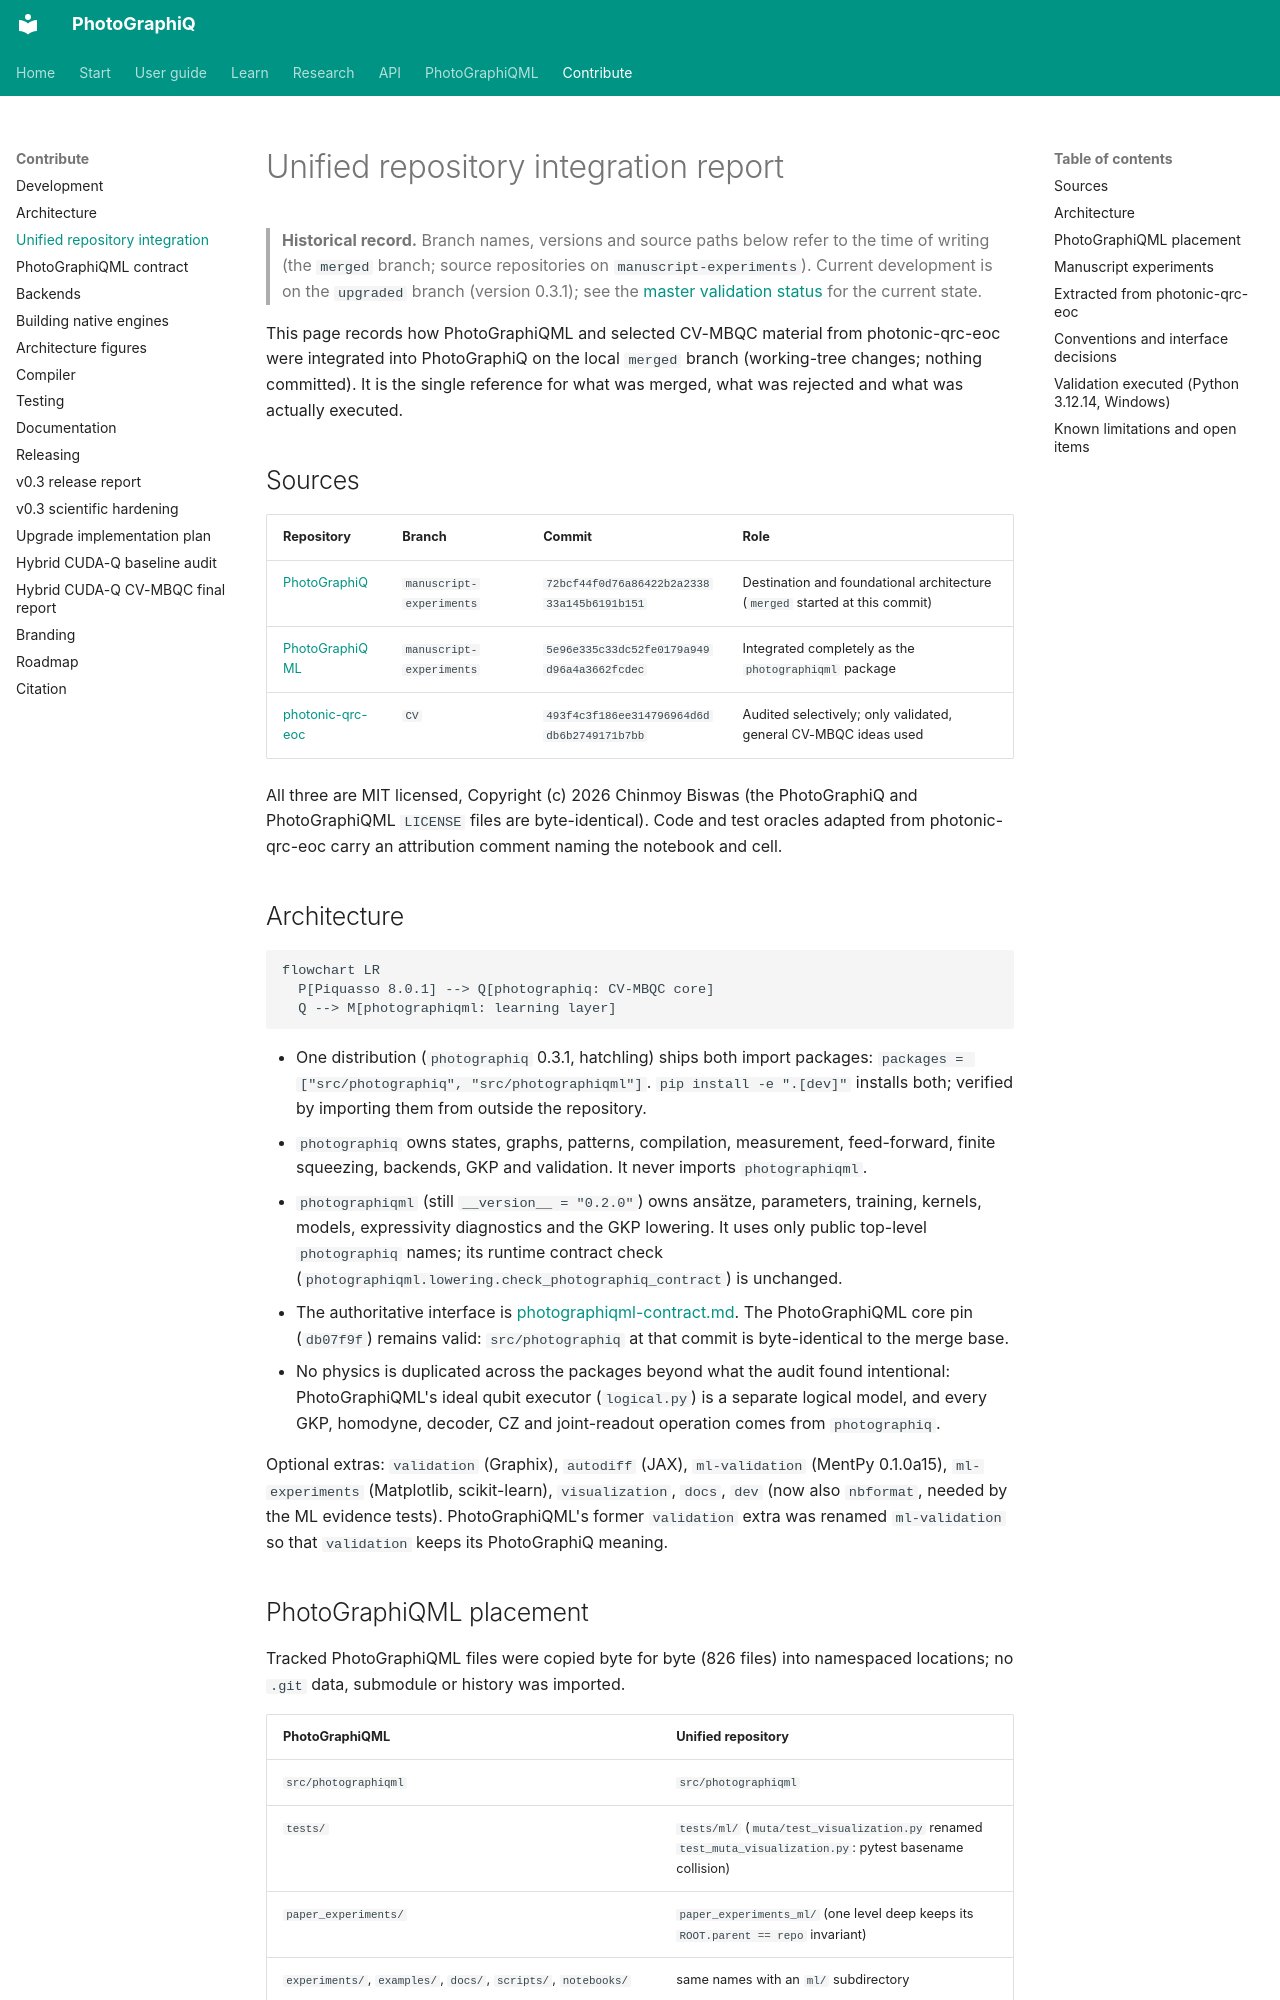

repository: chinmoybiswasdeep/PhotoGraphiQ · page: development/merged-integration-report/index.html · generator: mkdocs

# Unified repository integration report

> **Historical record.** Branch names, versions and source paths below refer to the time of writing (the `merged` branch; source repositories on `manuscript-experiments`). Current development is on the `upgraded` branch (version 0.3.1); see the [master validation status](../validation/MASTER_VALIDATION_STATUS.md) for the current state.

This page records how PhotoGraphiQML and selected CV-MBQC material from
photonic-qrc-eoc were integrated into PhotoGraphiQ on the local `merged` branch
(working-tree changes; nothing committed). It is the single reference for what
was merged, what was rejected and what was actually executed.

## Sources

| Repository | Branch | Commit | Role |
| --- | --- | --- | --- |
| [PhotoGraphiQ](https://github.com/chinmoybiswasdeep/PhotoGraphiQ) | `manuscript-experiments` | `72bcf44f0d76a86422b2a233833a145b6191b151` | Destination and foundational architecture (`merged` started at this commit) |
| [PhotoGraphiQML](https://github.com/chinmoybiswasdeep/PhotoGraphiQML) | `manuscript-experiments` | `5e96e335c33dc52fe0179a949d96a4a3662fcdec` | Integrated completely as the `photographiqml` package |
| [photonic-qrc-eoc](https://github.com/chinmoybiswasdeep/photonic-qrc-eoc) | `CV` | `493f4c3f186ee314796964d6ddb6b2749171b7bb` | Audited selectively; only validated, general CV-MBQC ideas used |

All three are MIT licensed, Copyright (c) 2026 Chinmoy Biswas (the PhotoGraphiQ
and PhotoGraphiQML `LICENSE` files are byte-identical). Code and test oracles
adapted from photonic-qrc-eoc carry an attribution comment naming the notebook
and cell.

## Architecture

```mermaid
flowchart LR
  P[Piquasso 8.0.1] --> Q[photographiq: CV-MBQC core]
  Q --> M[photographiqml: learning layer]
```

- One distribution (`photographiq` 0.3.1, hatchling) ships both import packages:
  `packages = ["src/photographiq", "src/photographiqml"]`.
  `pip install -e ".[dev]"` installs both; verified by importing them from outside
  the repository.
- `photographiq` owns states, graphs, patterns, compilation, measurement,
  feed-forward, finite squeezing, backends, GKP and validation. It never imports
  `photographiqml`.
- `photographiqml` (still `__version__ = "0.2.0"`) owns ansätze, parameters,
  training, kernels, models, expressivity diagnostics and the GKP lowering. It
  uses only public top-level `photographiq` names; its runtime contract check
  (`photographiqml.lowering.check_photographiq_contract`) is unchanged.
- The authoritative interface is [photographiqml-contract.md](photographiqml-contract.md).
  The PhotoGraphiQML core pin (`db07f9f`) remains valid: `src/photographiq` at
  that commit is byte-identical to the merge base.
- No physics is duplicated across the packages beyond what the audit found
  intentional: PhotoGraphiQML's ideal qubit executor (`logical.py`) is a separate
  logical model, and every GKP, homodyne, decoder, CZ and joint-readout operation
  comes from `photographiq`.

Optional extras: `validation` (Graphix), `autodiff` (JAX), `ml-validation`
(MentPy 0.1.0a15), `ml-experiments` (Matplotlib, scikit-learn), `visualization`,
`docs`, `dev` (now also `nbformat`, needed by the ML evidence tests). PhotoGraphiQML's
former `validation` extra was renamed `ml-validation` so that `validation` keeps
its PhotoGraphiQ meaning.
